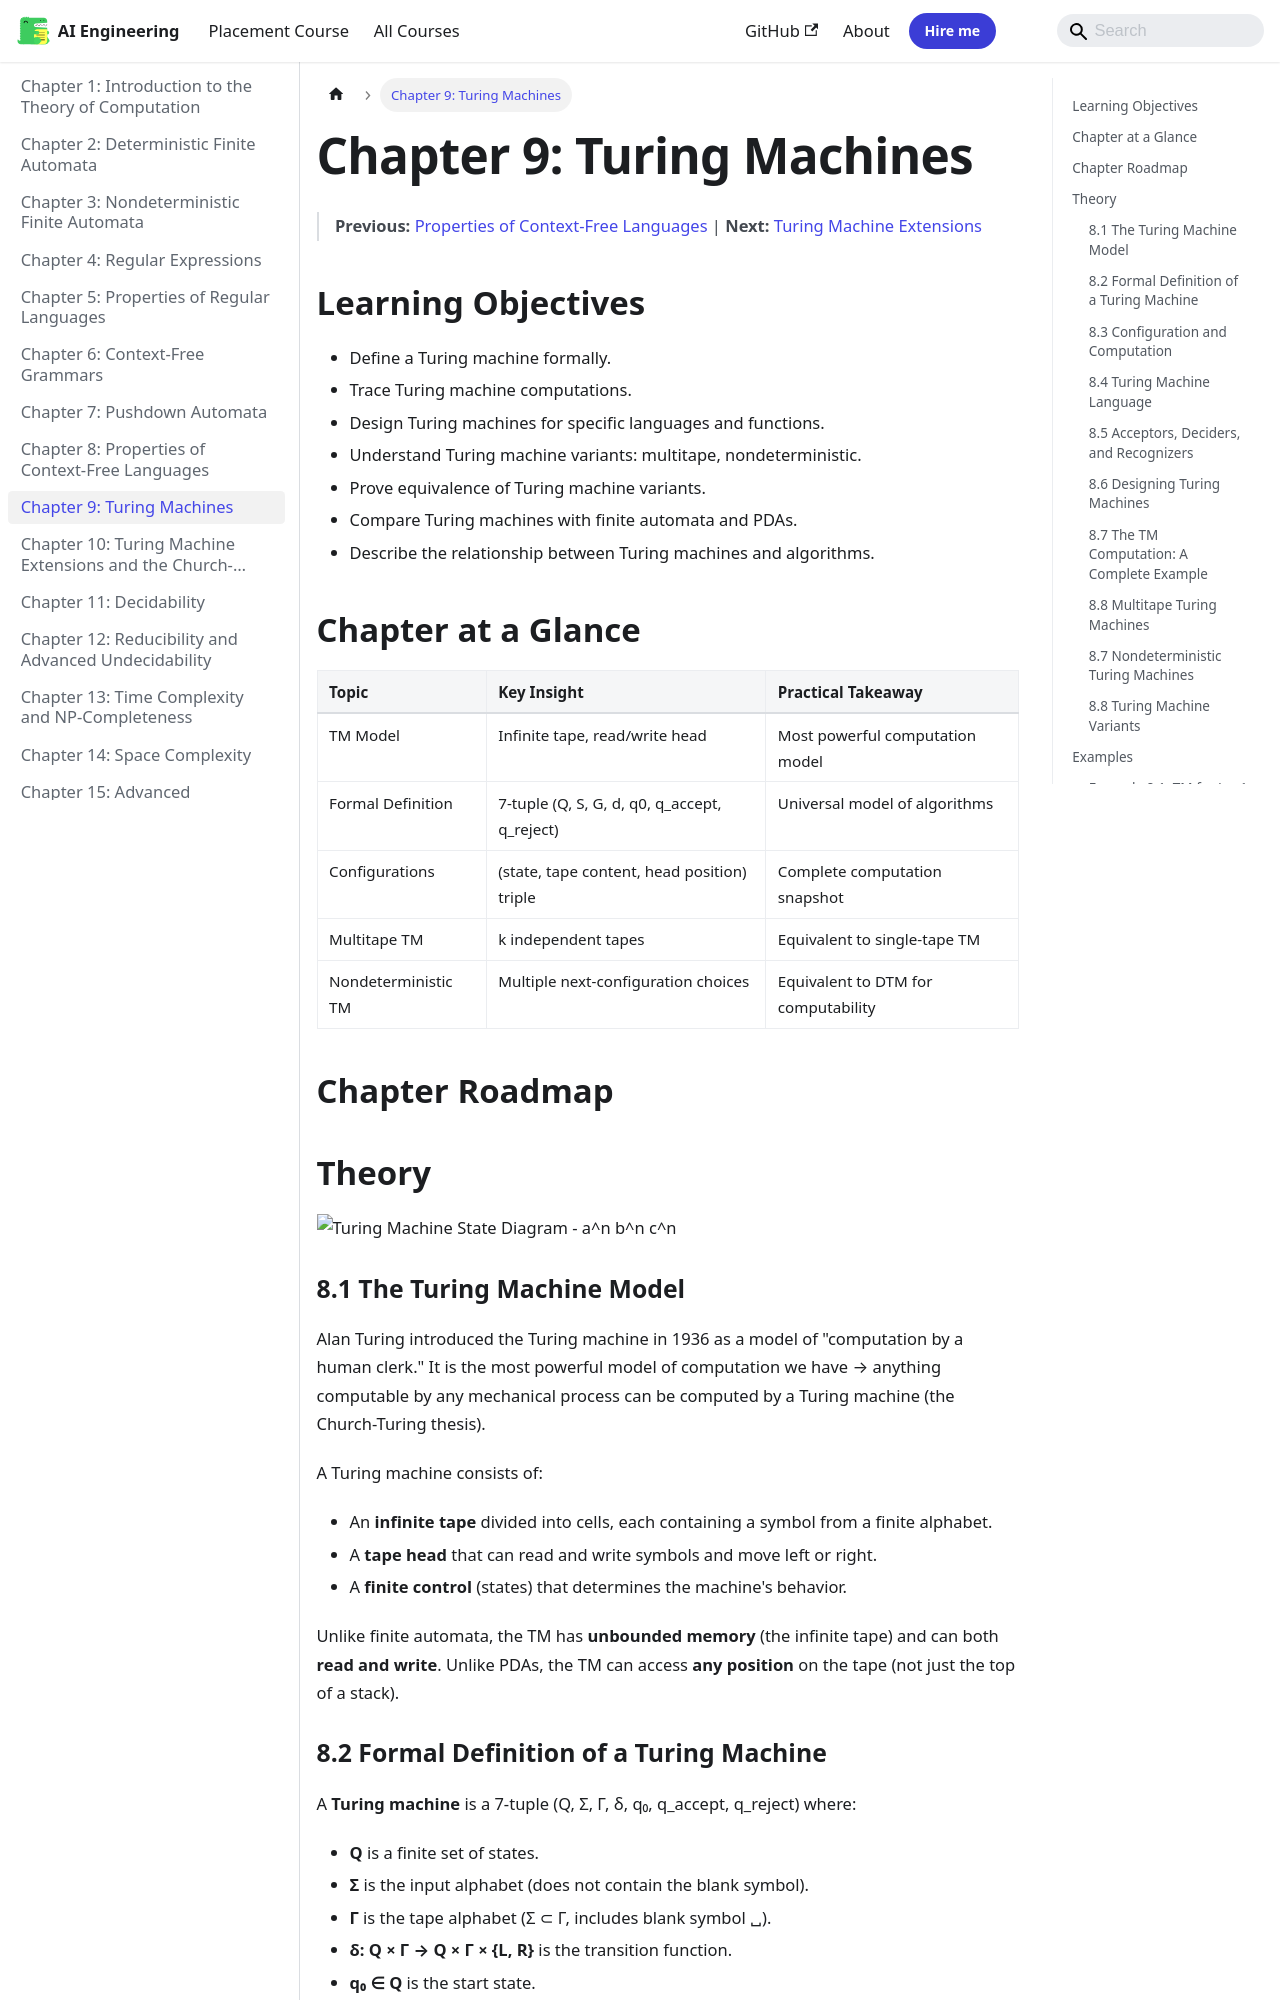

repository: Raushan666java/ai-engineering-journey · page: theory-of-computation/09-turing/index.html · generator: mkdocs

---
description: "Alan Turing introduced the Turing machine in 1936 as a model of 'computation by a human clerk.' It is the most powerful model of computation we have →"
---

# Chapter 9: Turing Machines

> **Previous:** [Properties of Context-Free Languages](./08-cfl.md) | **Next:** [Turing Machine Extensions](./10-turing-extensions.md)



## Learning Objectives

- Define a Turing machine formally.
- Trace Turing machine computations.
- Design Turing machines for specific languages and functions.
- Understand Turing machine variants: multitape, nondeterministic.
- Prove equivalence of Turing machine variants.
- Compare Turing machines with finite automata and PDAs.
- Describe the relationship between Turing machines and algorithms.


## Chapter at a Glance
| Topic | Key Insight | Practical Takeaway |
|-------|------------|-------------------|
| TM Model | Infinite tape, read/write head | Most powerful computation model |
| Formal Definition | 7-tuple (Q, S, G, d, q0, q_accept, q_reject) | Universal model of algorithms |
| Configurations | (state, tape content, head position) triple | Complete computation snapshot |
| Multitape TM | k independent tapes | Equivalent to single-tape TM |
| Nondeterministic TM | Multiple next-configuration choices | Equivalent to DTM for computability |




## Chapter Roadmap
```mermaid
flowchart LR
    A[TM Model] --> B[Formal Definition]
    B --> C[Configurations]
    C --> D[Language Recognition]
    D --> E[Design Patterns]
    E --> F[Multitape TM]
    F --> G[Nondeterministic TM]
```

## Theory

![Turing Machine State Diagram - a^n b^n c^n](https://raw.githubusercontent.com/Raushan666java/ai-engineering-journey/main/docs/assets/images/diagrams/theory-of-computation/08-turing.png)

### 8.1 The Turing Machine Model


Alan Turing introduced the Turing machine in 1936 as a model of "computation by a human clerk." It is the most powerful model of computation we have → anything computable by any mechanical process can be computed by a Turing machine (the Church-Turing thesis).

A Turing machine consists of:
- An **infinite tape** divided into cells, each containing a symbol from a finite alphabet.
- A **tape head** that can read and write symbols and move left or right.
- A **finite control** (states) that determines the machine's behavior.

Unlike finite automata, the TM has **unbounded memory** (the infinite tape) and can both **read and write**. Unlike PDAs, the TM can access **any position** on the tape (not just the top of a stack).
